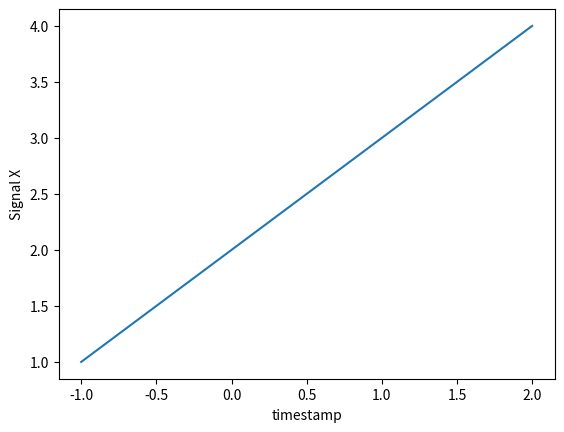
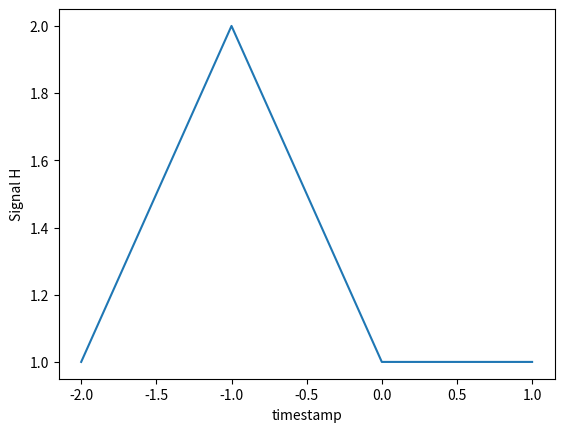
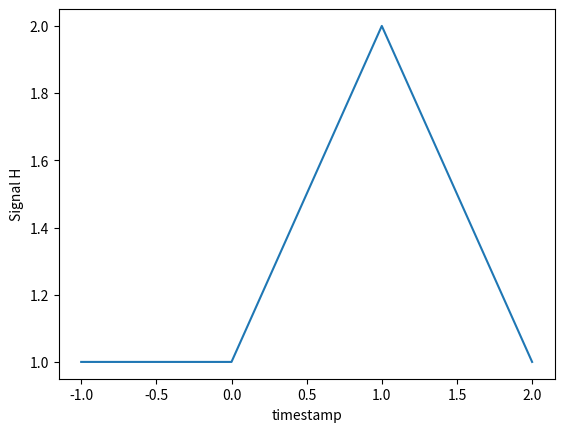
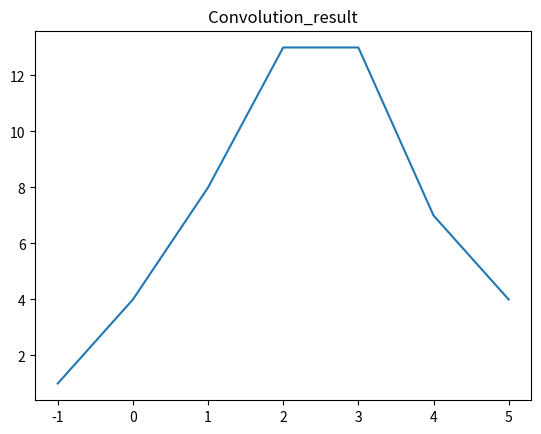

The script that saved these images, in order:
# -*- coding: utf-8 -*-

import numpy as np
import matplotlib.pyplot as plt


def folding(arr, n):
    assert len(arr) == len(n)
    index_0 = np.where(n == 0)[0][0]
    # print(index_0)
    new_arr = []

    for i in range(len(n) - 1, index_0 - 1, -1):
        new_arr.append(arr[i])

    #  print(arr[:index_0][::-1])
    for j in arr[:index_0][::-1]:
        new_arr.append(j)

    return np.array(new_arr), sorted(-n)  # return new_arr and -ve timestamp


def calculate(x, h):
    ans = np.zeros((x.shape[0], x.shape[0]))

    for i in range(ans.shape[0]):
        if i < len(h):
            ans[i, :i + 1] = h[-i - 1:]
        else:
            ans[i, i - len(h)+1: i+1] = h

    ans = np.transpose(ans)

    return np.matmul(x, ans)


def plot_signal(x, y, xlabel=None, ylabel=None, title=None):
    
    plt.figure()
    plt.plot(x, y)
    plt.xlabel(xlabel)
    plt.ylabel(ylabel)
    plt.title(title)
    plt.show()
    pass


if __name__ == '__main__':
    x1 = np.array([1, 2, 3, 4])
    n1 = np.arange(-1, 3, 1)

    x2 = np.array([1, 2, 1, 1])
    n2 = np.arange(-2, 2, 1)
    print("Signal x is: ", x1)
    print("Time stamp of X is: ", n1)
    plot_signal(n1, x1, xlabel='timestamp', ylabel='Signal X', title=None)

    print("Signal H is: ", x2)
    print("Timestamp of H is: ", n2)
    plot_signal(n2, x2, xlabel='timestamp', ylabel='Signal H', title=None)

    folded_H, neg_timestamp = folding(x2, n2)
    print("Folded H is: ", folded_H)
    print("Timestamp of H is: ", neg_timestamp)
    plot_signal(neg_timestamp, folded_H, xlabel='timestamp', ylabel='Signal H', title=None)

    left_most_timestamp = min(min(n1), min(neg_timestamp))
    max_len_result = len(n1) + len(neg_timestamp) - 1

    # initialize the resultant convolution array with zeroes
    result_time_stamp = np.arange(left_most_timestamp, left_most_timestamp + max_len_result, 1)
    print("Resultant timestamp would be: ", result_time_stamp)

    # pad our Signal X upto the len of max_len
    # 3 is obtained from result_time_stamp - len(x1)
    X = np.append(x1, np.zeros(3, ))
    result = calculate(X, folded_H)
    print('Convolution of Signal x1 and x2 is: ', result)
    plot_signal(result_time_stamp, result, title='Convolution_result')
    assert all(np.convolve(x1, x2) == result), 'Computed Result is Wrong'
